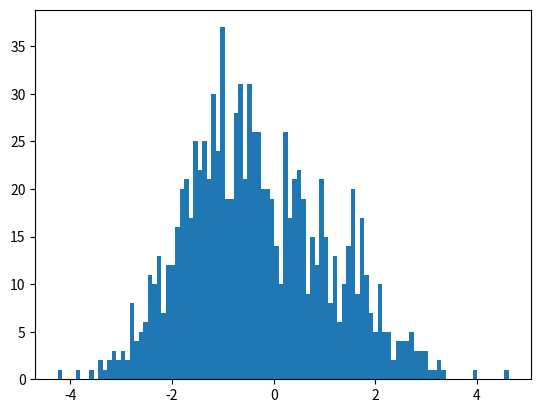

Source code (Python):
#### EJERCICIO 1 ####

# %matplotlib notebook
import matplotlib.pyplot as plt
import numpy as np
from random import randint, uniform, random #Otra forma de usar función random en lugar de con numpy

#Parámetros ejercicios
mu0 = -1
mu1 = 1
sigma0 = 1
sigma1 = 1
p0 = 0.7
p1 = 0.3

N = 1000 #Secuencia números aleatorios

#Generación de N números aleatorios entre 0 y 1
x = np.random.rand(N)

#x = [random() for _ in range(N)]  #otra forma de usar función random
#Si uso random (no numpy) convierto en array para poder realizar la operación de resta posterior
#np_x = np.asarray(x)

# 70% de elementos = -1 y 30% = 1
x = np.sign(x-p0)
np.save('x',x)


#Compruebo porcentaje de valores de 1s y -1s
sum_pos = sum(x==1)/N
sum_neg = sum(x==-1)/N

#Genero variable aleatoria n con distribución normal o gaussiana
n = np.random.randn(N) * sigma0


#Variable aleatoria x
xn = x + n
np.save('xn',xn)


#Histograma variable aleatoria xn
plt.hist(xn, bins=100)
plt.show()   # Para que se muestre solo el histograma
